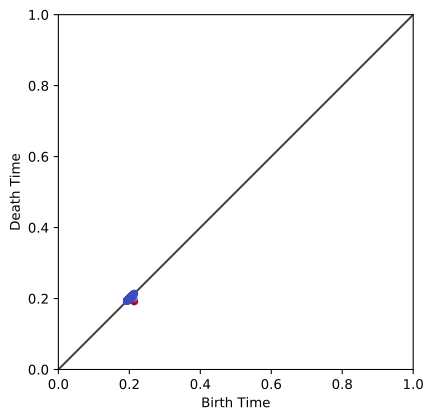

Data behind this chart, as committed beside it:
0.213828, 0.19188
0.2138, 0.2138
0.2123, 0.2015
0.2123, 0.2123
0.2115, 0.2024
0.2115, 0.2115
0.2113, 0.2029
0.2113, 0.2113
0.211, 0.211
0.2101, 0.2037
0.2101, 0.2101
0.21, 0.2033
0.21, 0.21
0.2098, 0.2025
0.2098, 0.2098
0.2097, 0.2025
0.2097, 0.2097
0.2096, 0.2024
0.2096, 0.2096
0.2096, 0.2022
0.2096, 0.2096
0.2096, 0.2016
0.2096, 0.2096
0.2094, 0.2026
0.2094, 0.2094
0.2094, 0.2022
0.2094, 0.2094
0.2094, 0.2025
0.2094, 0.2094
0.2091, 0.2026
0.2091, 0.2091
0.209, 0.202
0.209, 0.209
0.2089, 0.2023
0.2089, 0.2089
0.2089, 0.2025
0.2089, 0.2089
0.2088, 0.2026
0.2088, 0.2088
0.2086, 0.2031
0.2086, 0.2086
0.2086, 0.202
0.2086, 0.2086
0.2085, 0.2022
0.2085, 0.2085
0.2085, 0.2025
0.2085, 0.2085
0.2085, 0.2032
0.2085, 0.2085
0.2084, 0.2034
0.2084, 0.2084
0.2084, 0.2084
0.2084, 0.2022
0.2084, 0.2084
0.2084, 0.2025
0.2084, 0.2084
0.2083, 0.2058
0.2083, 0.2083
0.2083, 0.2024
0.2083, 0.2083
0.2082, 0.2082
... 26,844 more rows
